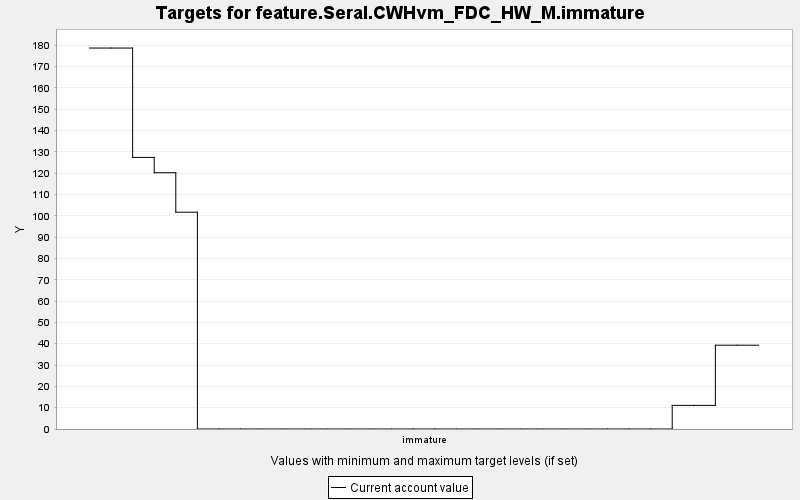

Values plotted in this chart, from the file beside it:
TARGET, PERIOD, YEAR, PERIODWIDTH, MINIMUM, MAXIMUM, MINWEIGHT, MAXWEIGHT, CURRENT, SUMMARY
feature.Seral.CWHvm_FDC_HW_M.immature, 0, 0, 10.0, 0.0, 10000, 1.0, 1.0, 178.7, 0.0
feature.Seral.CWHvm_FDC_HW_M.immature, 1, 10, 10.0, 0.0, 10000, 1.0, 1.0, 178.7, 0.0
feature.Seral.CWHvm_FDC_HW_M.immature, 2, 20, 10.0, 0.0, 10000, 1.0, 1.0, 127.4, 0.0
feature.Seral.CWHvm_FDC_HW_M.immature, 3, 30, 10.0, 0.0, 10000, 1.0, 1.0, 120.2, 0.0
feature.Seral.CWHvm_FDC_HW_M.immature, 4, 40, 10.0, 0.0, 10000, 1.0, 1.0, 101.7, 0.0
feature.Seral.CWHvm_FDC_HW_M.immature, 5, 50, 10.0, 0.0, 10000, 1.0, 1.0, 0.0, 0.0
feature.Seral.CWHvm_FDC_HW_M.immature, 6, 60, 10.0, 0.0, 10000, 1.0, 1.0, 0.0, 0.0
feature.Seral.CWHvm_FDC_HW_M.immature, 7, 70, 10.0, 0.0, 10000, 1.0, 1.0, 0.0, 0.0
feature.Seral.CWHvm_FDC_HW_M.immature, 8, 80, 10.0, 0.0, 10000, 1.0, 1.0, 0.0, 0.0
feature.Seral.CWHvm_FDC_HW_M.immature, 9, 90, 10.0, 0.0, 10000, 1.0, 1.0, 0.0, 0.0
feature.Seral.CWHvm_FDC_HW_M.immature, 10, 100, 10.0, 0.0, 10000, 1.0, 1.0, 0.0, 0.0
feature.Seral.CWHvm_FDC_HW_M.immature, 11, 110, 10.0, 0.0, 10000, 1.0, 1.0, 0.0, 0.0
feature.Seral.CWHvm_FDC_HW_M.immature, 12, 120, 10.0, 0.0, 10000, 1.0, 1.0, 0.0, 0.0
feature.Seral.CWHvm_FDC_HW_M.immature, 13, 130, 10.0, 0.0, 10000, 1.0, 1.0, 0.0, 0.0
feature.Seral.CWHvm_FDC_HW_M.immature, 14, 140, 10.0, 0.0, 10000, 1.0, 1.0, 0.0, 0.0
feature.Seral.CWHvm_FDC_HW_M.immature, 15, 150, 10.0, 0.0, 10000, 1.0, 1.0, 0.0, 0.0
feature.Seral.CWHvm_FDC_HW_M.immature, 16, 160, 10.0, 0.0, 10000, 1.0, 1.0, 0.0, 0.0
feature.Seral.CWHvm_FDC_HW_M.immature, 17, 170, 10.0, 0.0, 10000, 1.0, 1.0, 0.0, 0.0
feature.Seral.CWHvm_FDC_HW_M.immature, 18, 180, 10.0, 0.0, 10000, 1.0, 1.0, 0.0, 0.0
feature.Seral.CWHvm_FDC_HW_M.immature, 19, 190, 10.0, 0.0, 10000, 1.0, 1.0, 0.0, 0.0
feature.Seral.CWHvm_FDC_HW_M.immature, 20, 200, 10.0, 0.0, 10000, 1.0, 1.0, 0.0, 0.0
feature.Seral.CWHvm_FDC_HW_M.immature, 21, 210, 10.0, 0.0, 10000, 1.0, 1.0, 0.0, 0.0
feature.Seral.CWHvm_FDC_HW_M.immature, 22, 220, 10.0, 0.0, 10000, 1.0, 1.0, 0.0, 0.0
feature.Seral.CWHvm_FDC_HW_M.immature, 23, 230, 10.0, 0.0, 10000, 1.0, 1.0, 0.0, 0.0
feature.Seral.CWHvm_FDC_HW_M.immature, 24, 240, 10.0, 0.0, 10000, 1.0, 1.0, 0.0, 0.0
feature.Seral.CWHvm_FDC_HW_M.immature, 25, 250, 10.0, 0.0, 10000, 1.0, 1.0, 0.0, 0.0
feature.Seral.CWHvm_FDC_HW_M.immature, 26, 260, 10.0, 0.0, 10000, 1.0, 1.0, 0.0, 0.0
feature.Seral.CWHvm_FDC_HW_M.immature, 27, 270, 10.0, 0.0, 10000, 1.0, 1.0, 11.07, 0.0
feature.Seral.CWHvm_FDC_HW_M.immature, 28, 280, 10.0, 0.0, 10000, 1.0, 1.0, 11.07, 0.0
feature.Seral.CWHvm_FDC_HW_M.immature, 29, 290, 10.0, 0.0, 10000, 1.0, 1.0, 39.31, 0.0
feature.Seral.CWHvm_FDC_HW_M.immature, 30, 300, 10.0, 0.0, 10000, 1.0, 1.0, 39.31, 0.0
